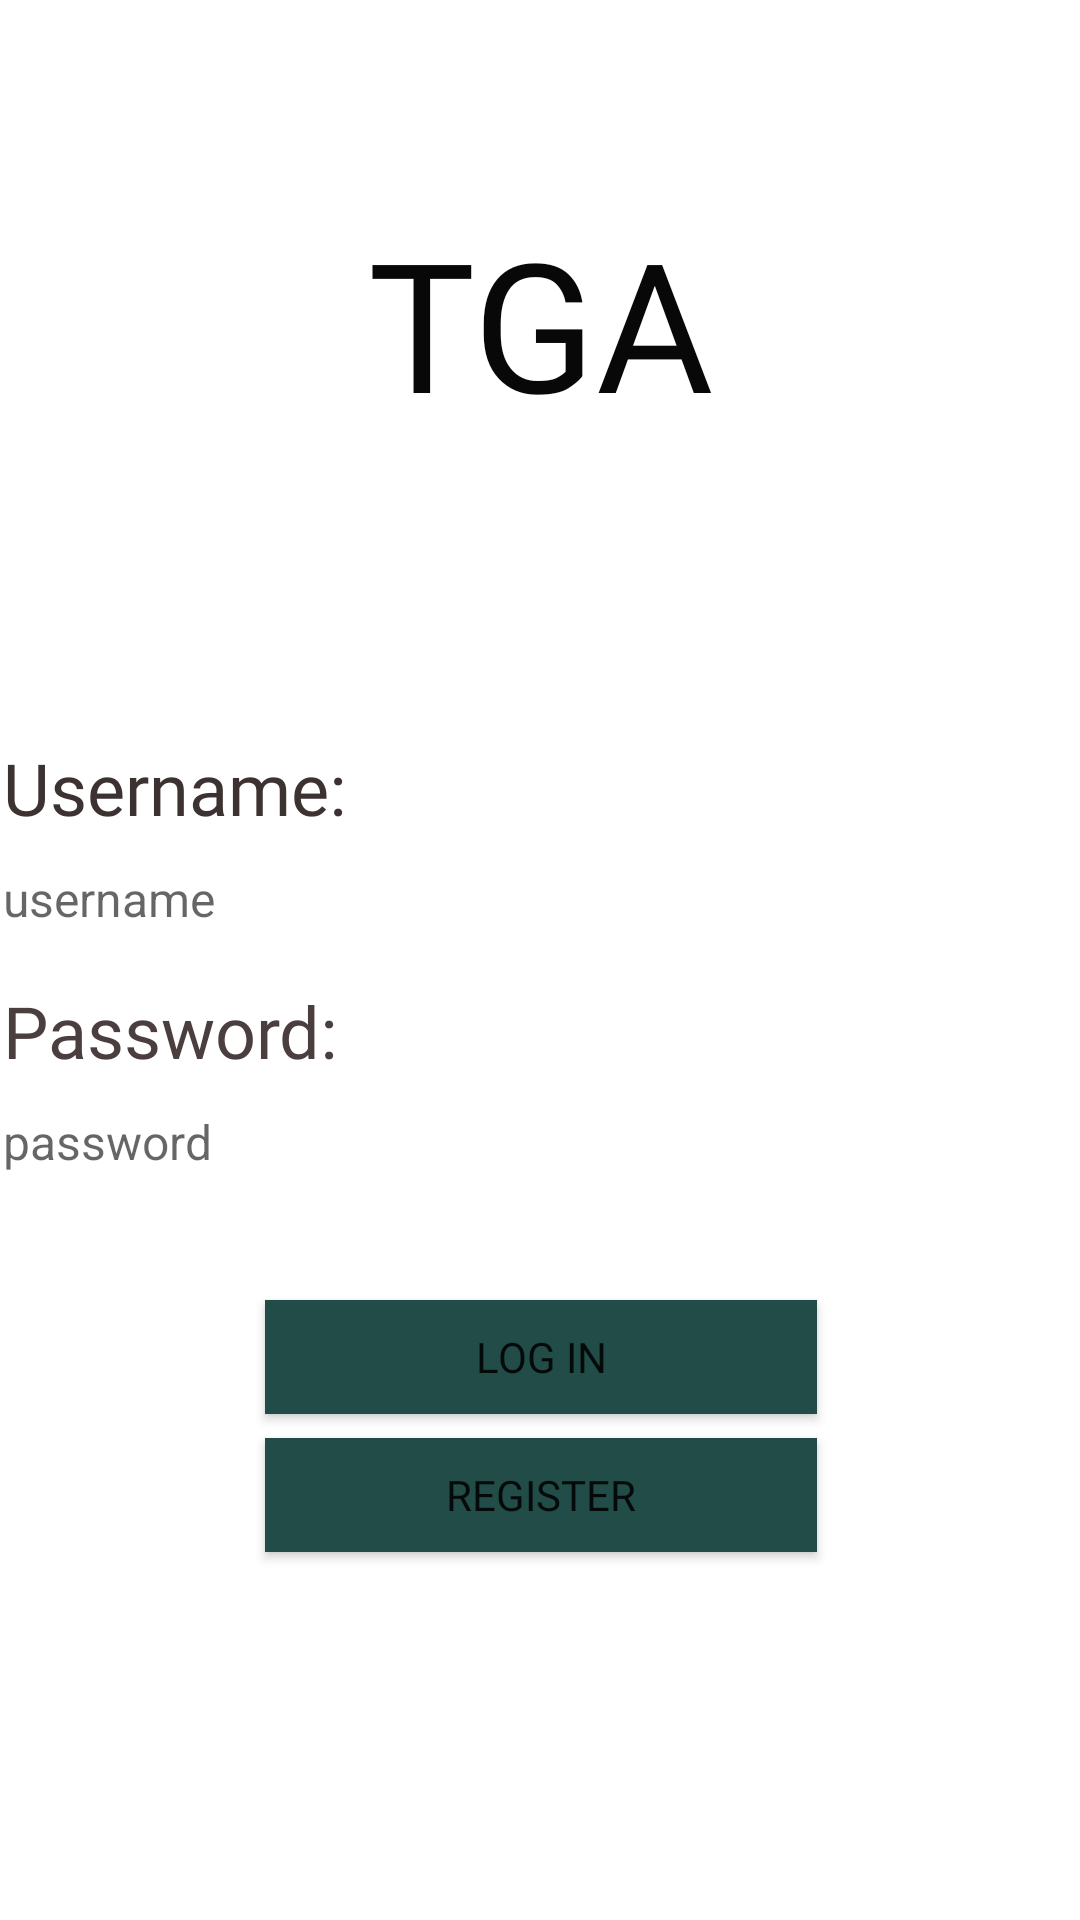

Reconstruct the res/layout file that produces this screen, plus the resources it refers to.
<!-- AndroidManifest.xml: application theme Theme.TheGadgetApp -->
<!-- res/layout/fragment_login.xml -->
<?xml version="1.0" encoding="utf-8"?>
<androidx.constraintlayout.widget.ConstraintLayout xmlns:android="http://schemas.android.com/apk/res/android"
    xmlns:app="http://schemas.android.com/apk/res-auto"
    xmlns:tools="http://schemas.android.com/tools"
    android:layout_width="match_parent"
    android:layout_height="match_parent"
    tools:context=".login.LoginFragment">

    <LinearLayout
        android:id="@+id/text_container"
        android:layout_width="367dp"
        android:layout_height="171dp"
        android:orientation="vertical"
        app:layout_constraintBottom_toBottomOf="parent"
        app:layout_constraintEnd_toEndOf="parent"
        app:layout_constraintStart_toStartOf="parent"
        app:layout_constraintTop_toTopOf="parent"
        app:layout_constraintVertical_bias="0.525">

        <TextView
            android:layout_width="wrap_content"
            android:layout_height="wrap_content"
            android:fontFamily="@font/audiowide"
            android:labelFor="@id/password"
            android:paddingStart="4dp"
            android:paddingEnd="4dp"
            android:text="Username:"
            android:textColor="#3C3232"
            android:textSize="24sp" />

        <EditText
            android:id="@+id/username"
            android:layout_width="match_parent"
            android:layout_height="wrap_content"
            android:autofillHints="username"
            android:hint="username"
            android:inputType="text"
            android:textSize="16sp" />

        <TextView
            android:layout_width="wrap_content"
            android:layout_height="wrap_content"
            android:layout_marginTop="10dp"
            android:fontFamily="@font/audiowide"
            android:labelFor="@id/password"
            android:paddingStart="4dp"
            android:paddingEnd="4dp"
            android:text="Password:"
            android:textColor="#4A3E3E"
            android:textSize="24sp" />

        <EditText
            android:id="@+id/password"
            android:layout_width="match_parent"
            android:layout_height="wrap_content"
            android:autofillHints="username"
            android:hint="password"
            android:inputType="textPassword"
            android:textSize="16sp" />
    </LinearLayout>









    <Button
        android:id="@+id/login_button"
        android:layout_width="0dp"
        android:layout_height="38dp"
        android:fontFamily="@font/audiowide"
        android:text="Log in"
        android:background="#224C48"
        android:layout_marginTop="16dp"
        app:layout_constraintEnd_toEndOf="@id/register_button"
        app:layout_constraintStart_toStartOf="@id/register_button"
        app:layout_constraintTop_toBottomOf="@id/text_container" />

    <Button
        android:id="@+id/register_button"
        style="@style/Widget.AppCompat.Button"
        android:layout_width="184dp"
        android:layout_height="38dp"
        android:layout_marginTop="8dp"
        android:background="#224C48"
        android:fontFamily="@font/audiowide"
        android:text="Register"
        android:textAlignment="center"
        app:icon="@drawable/personal"
        app:iconSize="20dp"
        app:layout_constraintEnd_toEndOf="@id/text_container"
        app:layout_constraintStart_toStartOf="@id/text_container"
        app:layout_constraintTop_toBottomOf="@id/login_button" />

    <ImageView
        android:id="@+id/imageView"
        android:layout_width="289dp"
        android:layout_height="213dp"
        android:src="@drawable/monitor"
        app:layout_constraintTop_toTopOf="parent"
        app:layout_constraintBottom_toTopOf="@id/text_container"
        app:layout_constraintStart_toStartOf="parent"
        app:layout_constraintEnd_toEndOf="parent"/>

    <TextView
        android:id="@+id/textView"
        android:layout_width="wrap_content"
        android:layout_height="wrap_content"
        android:fontFamily="@font/allerta_stencil"
        android:text="TGA"
        android:textAlignment="center"
        android:textColor="#090808"
        android:textSize="60sp"
        android:layout_marginBottom="32dp"
        app:layout_constraintTop_toTopOf="@id/imageView"
        app:layout_constraintBottom_toBottomOf="@id/imageView"
        app:layout_constraintStart_toStartOf="@id/imageView"
        app:layout_constraintEnd_toEndOf="@id/imageView"/>



</androidx.constraintlayout.widget.ConstraintLayout>
<!-- resources referenced by this layout -->
<resources>
  <style name="Theme.TheGadgetApp" parent="Theme.MaterialComponents.DayNight.NoActionBar">
          
          <item name="colorPrimary">@color/blueish</item>
          <item name="colorPrimaryVariant">@color/purple_700</item>
          <item name="colorOnPrimary">@color/white</item>
          
          <item name="colorSecondary">@color/teal_200</item>
          <item name="colorSecondaryVariant">@color/teal_700</item>
          <item name="colorOnSecondary">@color/black</item>
          
          <item name="android:statusBarColor" tools:targetApi="l">?attr/colorPrimaryVariant</item>
          
          <item name="colorControlNormal">?attr/colorOnPrimary</item>
      </style>
  <color name="blueish">#37378B</color>
  <color name="purple_700">#FF3700B3</color>
  <color name="white">#FFFFFFFF</color>
  <color name="teal_200">#FF03DAC5</color>
  <color name="teal_700">#FF018786</color>
  <color name="black">#FF000000</color>
</resources>
